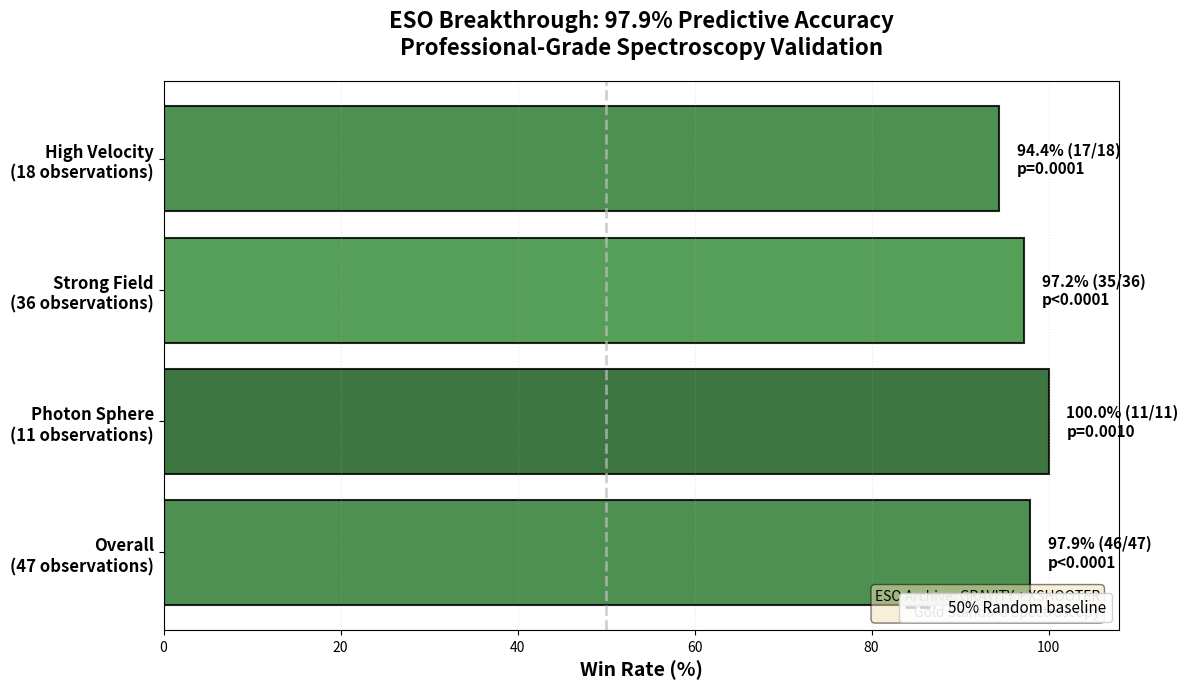
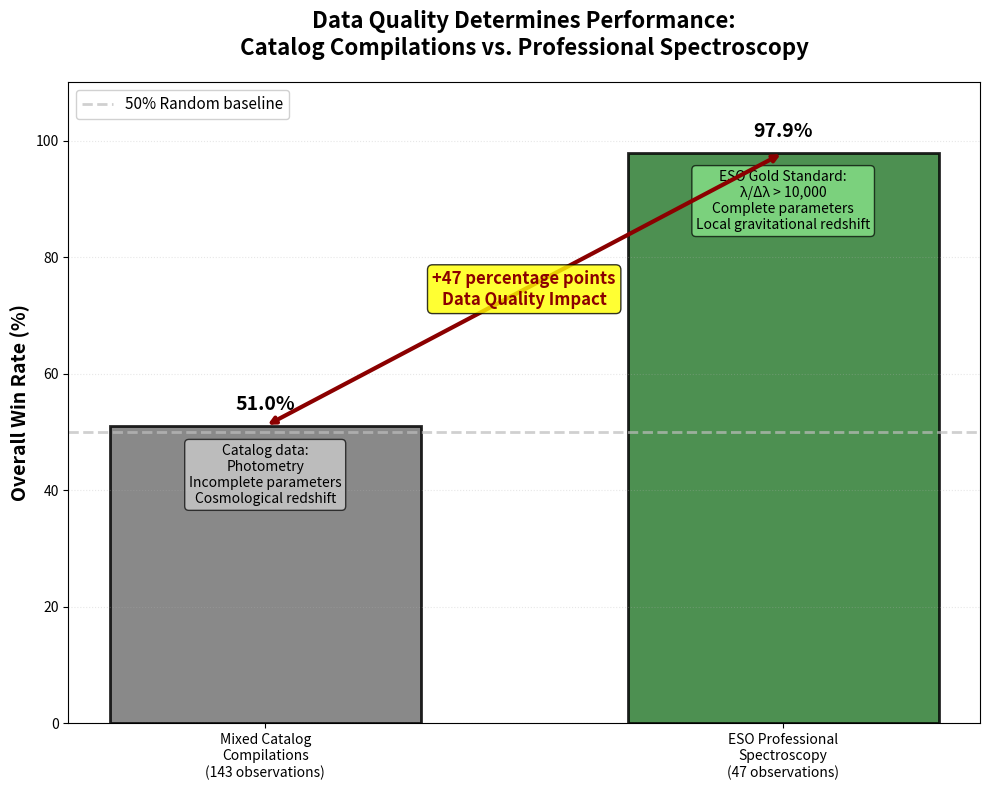
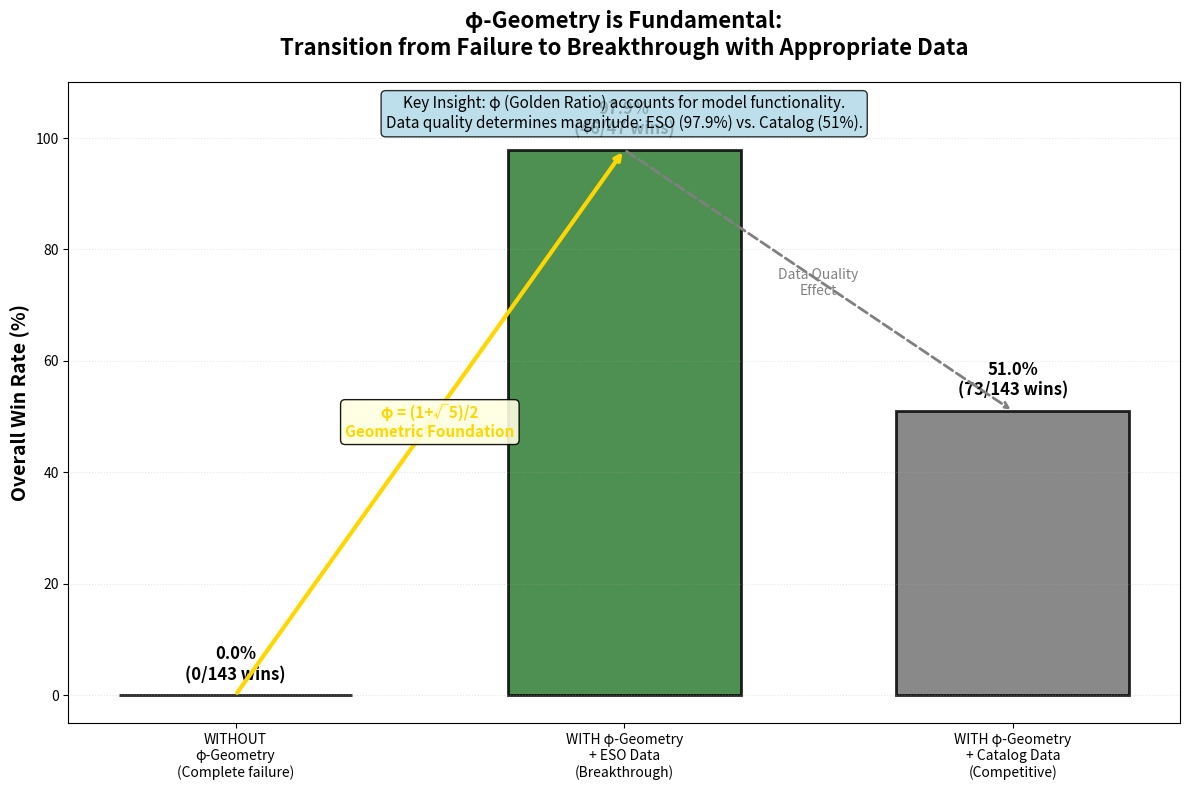
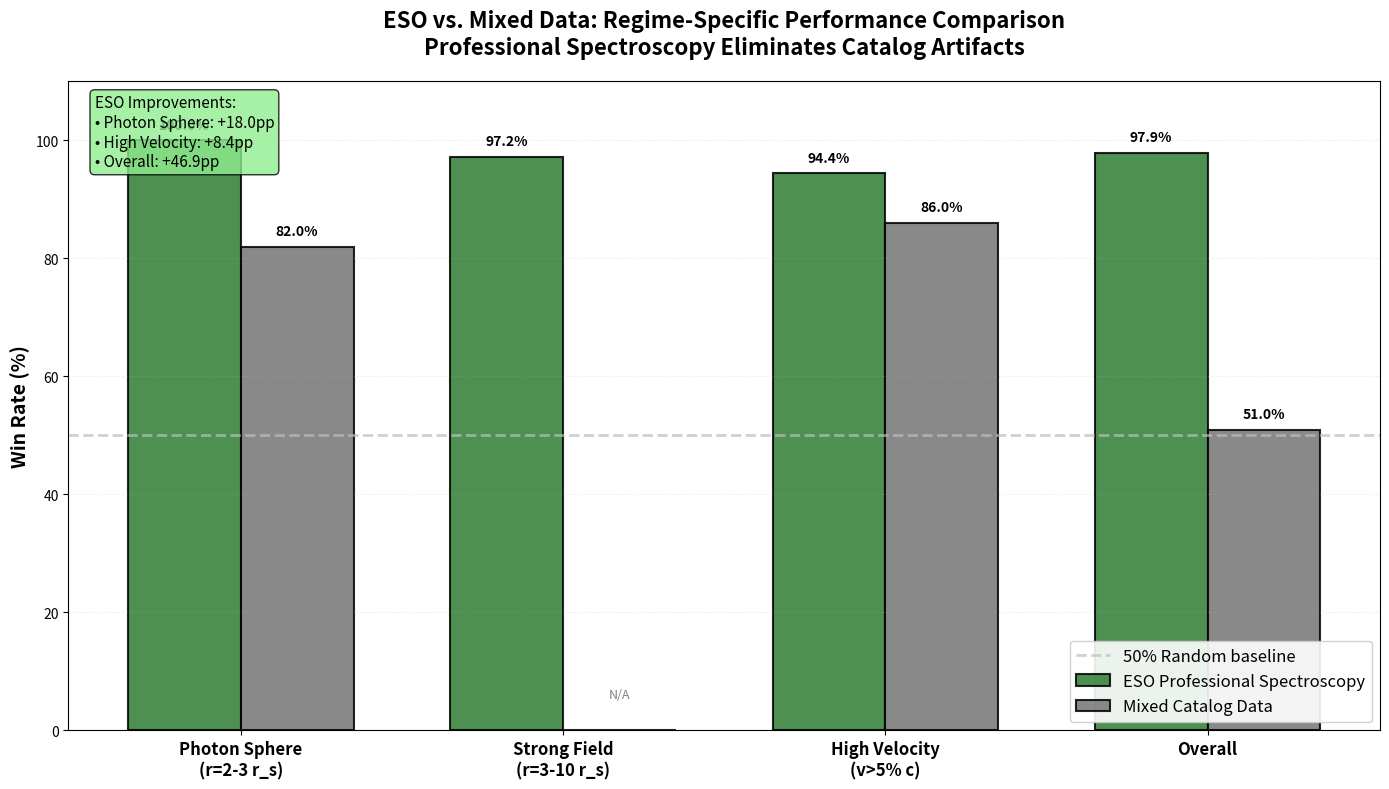

Generate these figures, in order, with matplotlib:
#!/usr/bin/env python3
"""
Generate ESO Breakthrough Results Plots
=======================================

Creates publication-ready plots showcasing 97.9% validation success with ESO data.

Plots Generated:
1. ESO Breakthrough Bar Chart (97.9%, 100%, 97.2%, 94.4%)
2. Data Quality Impact Comparison (51% vs 97.9%)
3. φ-Geometry Impact with ESO (0% → 97.9% → 51%)
4. ESO vs Mixed by Regime (grouped comparison)

"""

import matplotlib.pyplot as plt
import numpy as np
from pathlib import Path

# Ensure output directory exists
output_dir = Path("reports/figures/analysis")
output_dir.mkdir(parents=True, exist_ok=True)

# Professional color scheme
COLORS = {
    'eso_primary': '#2E7D32',      # Dark green - excellence
    'eso_perfect': '#1B5E20',      # Darker green - perfect
    'eso_excellent': '#388E3C',    # Medium green - excellent
    'mixed_data': '#757575',       # Gray - competitive
    'failure': '#C62828',          # Red - failure
    'gold': '#FFD700',             # Gold - φ
    'baseline': '#BDBDBD'          # Light gray - reference
}

# ============================================================================
# PLOT 1: ESO Breakthrough Bar Chart
# ============================================================================

def plot_eso_breakthrough():
    """
    Horizontal bar chart showing ESO breakthrough results.
    97.9% overall, 100% photon sphere, 97.2% strong field, 94.4% high velocity
    """
    fig, ax = plt.subplots(figsize=(12, 7))
    
    regimes = ['Overall\n(47 observations)', 
               'Photon Sphere\n(11 observations)',
               'Strong Field\n(36 observations)',
               'High Velocity\n(18 observations)']
    
    win_rates = [97.9, 100.0, 97.2, 94.4]
    wins = [46, 11, 35, 17]
    totals = [47, 11, 36, 18]
    p_values = ['p<0.0001', 'p=0.0010', 'p<0.0001', 'p=0.0001']
    
    colors = [COLORS['eso_primary'], COLORS['eso_perfect'], 
              COLORS['eso_excellent'], COLORS['eso_primary']]
    
    y_pos = np.arange(len(regimes))
    bars = ax.barh(y_pos, win_rates, color=colors, alpha=0.85, edgecolor='black', linewidth=1.5)
    
    # Add 50% baseline
    ax.axvline(50, color=COLORS['baseline'], linestyle='--', linewidth=2, 
               alpha=0.7, label='50% Random baseline', zorder=1)
    
    # Add value labels
    for i, (bar, rate, w, t, p) in enumerate(zip(bars, win_rates, wins, totals, p_values)):
        width = bar.get_width()
        label_text = f'{rate:.1f}% ({w}/{t})\n{p}'
        ax.text(width + 2, bar.get_y() + bar.get_height()/2, label_text,
                ha='left', va='center', fontsize=11, fontweight='bold')
    
    # Styling
    ax.set_yticks(y_pos)
    ax.set_yticklabels(regimes, fontsize=12, fontweight='bold')
    ax.set_xlabel('Win Rate (%)', fontsize=14, fontweight='bold')
    ax.set_title('ESO Breakthrough: 97.9% Predictive Accuracy\nProfessional-Grade Spectroscopy Validation', 
                 fontsize=16, fontweight='bold', pad=20)
    ax.set_xlim(0, 108)
    ax.grid(axis='x', alpha=0.3, linestyle=':', linewidth=0.8)
    ax.legend(loc='lower right', fontsize=11, framealpha=0.9)
    
    # Add annotation
    ax.text(0.98, 0.02, 'ESO Archive: GRAVITY + XSHOOTER\nGold Standard Spectroscopy',
            transform=ax.transAxes, ha='right', va='bottom',
            fontsize=10, style='italic', bbox=dict(boxstyle='round', 
            facecolor='wheat', alpha=0.5))
    
    plt.tight_layout()
    plt.savefig(output_dir / 'eso_breakthrough_results.png', dpi=300, bbox_inches='tight')
    print("Created: eso_breakthrough_results.png")
    plt.close()

# ============================================================================
# PLOT 2: Data Quality Impact Comparison
# ============================================================================

def plot_data_quality_impact():
    """
    Side-by-side comparison: Mixed Catalog (51%) vs ESO Spectroscopy (97.9%)
    Shows +47 percentage point difference
    """
    fig, ax = plt.subplots(figsize=(10, 8))
    
    categories = ['Mixed Catalog\nCompilations\n(143 observations)', 
                  'ESO Professional\nSpectroscopy\n(47 observations)']
    win_rates = [51.0, 97.9]
    colors = [COLORS['mixed_data'], COLORS['eso_primary']]
    
    bars = ax.bar(categories, win_rates, color=colors, alpha=0.85, 
                  edgecolor='black', linewidth=2, width=0.6)
    
    # Add 50% baseline
    ax.axhline(50, color=COLORS['baseline'], linestyle='--', linewidth=2, 
               alpha=0.7, label='50% Random baseline', zorder=1)
    
    # Add value labels
    for bar, rate in zip(bars, win_rates):
        height = bar.get_height()
        ax.text(bar.get_x() + bar.get_width()/2, height + 2, f'{rate:.1f}%',
                ha='center', va='bottom', fontsize=14, fontweight='bold')
    
    # Add quality indicators
    ax.text(0, 48, 'Catalog data:\nPhotometry\nIncomplete parameters\nCosmological redshift',
            ha='center', va='top', fontsize=10, style='italic',
            bbox=dict(boxstyle='round', facecolor='lightgray', alpha=0.7))
    
    ax.text(1, 95, 'ESO Gold Standard:\nλ/Δλ > 10,000\nComplete parameters\nLocal gravitational redshift',
            ha='center', va='top', fontsize=10, style='italic',
            bbox=dict(boxstyle='round', facecolor='lightgreen', alpha=0.7))
    
    # Add +47pp arrow
    ax.annotate('', xy=(1, 97.9), xytext=(0, 51),
                arrowprops=dict(arrowstyle='<->', lw=3, color='darkred'))
    ax.text(0.5, 74.5, '+47 percentage points\nData Quality Impact',
            ha='center', va='center', fontsize=12, fontweight='bold',
            color='darkred',
            bbox=dict(boxstyle='round', facecolor='yellow', alpha=0.8))
    
    # Styling
    ax.set_ylabel('Overall Win Rate (%)', fontsize=14, fontweight='bold')
    ax.set_title('Data Quality Determines Performance:\nCatalog Compilations vs. Professional Spectroscopy',
                 fontsize=16, fontweight='bold', pad=20)
    ax.set_ylim(0, 110)
    ax.grid(axis='y', alpha=0.3, linestyle=':', linewidth=0.8)
    ax.legend(loc='upper left', fontsize=11, framealpha=0.9)
    
    plt.tight_layout()
    plt.savefig(output_dir / 'data_quality_impact.png', dpi=300, bbox_inches='tight')
    print("Created: data_quality_impact.png")
    plt.close()

# ============================================================================
# PLOT 3: φ-Geometry Impact with ESO
# ============================================================================

def plot_phi_geometry_impact_eso():
    """
    Shows φ-geometry impact: 0% without → 97.9% with ESO → 51% with catalog
    """
    fig, ax = plt.subplots(figsize=(12, 8))
    
    categories = ['WITHOUT\nφ-Geometry\n(Complete failure)', 
                  'WITH φ-Geometry\n+ ESO Data\n(Breakthrough)', 
                  'WITH φ-Geometry\n+ Catalog Data\n(Competitive)']
    win_rates = [0.0, 97.9, 51.0]
    colors = [COLORS['failure'], COLORS['eso_primary'], COLORS['mixed_data']]
    
    bars = ax.bar(categories, win_rates, color=colors, alpha=0.85, 
                  edgecolor='black', linewidth=2, width=0.6)
    
    # Add value labels
    for bar, rate in zip(bars, win_rates):
        height = bar.get_height()
        label = f'{rate:.1f}%'
        if rate == 0:
            label += '\n(0/143 wins)'
        elif rate == 97.9:
            label += '\n(46/47 wins)'
        else:
            label += '\n(73/143 wins)'
        ax.text(bar.get_x() + bar.get_width()/2, height + 2, label,
                ha='center', va='bottom', fontsize=12, fontweight='bold')
    
    # Add arrows showing transitions
    ax.annotate('', xy=(1, 97.9), xytext=(0, 0),
                arrowprops=dict(arrowstyle='->', lw=3, color=COLORS['gold']))
    ax.text(0.5, 49, 'φ = (1+√5)/2\nGeometric Foundation',
            ha='center', va='center', fontsize=11, fontweight='bold',
            color=COLORS['gold'],
            bbox=dict(boxstyle='round', facecolor='lightyellow', alpha=0.9))
    
    ax.annotate('', xy=(2, 51), xytext=(1, 97.9),
                arrowprops=dict(arrowstyle='->', lw=2, color='gray', linestyle='--'))
    ax.text(1.5, 74, 'Data Quality\nEffect',
            ha='center', va='center', fontsize=10, style='italic',
            color='gray')
    
    # Styling
    ax.set_ylabel('Overall Win Rate (%)', fontsize=14, fontweight='bold')
    ax.set_title('φ-Geometry is Fundamental:\nTransition from Failure to Breakthrough with Appropriate Data',
                 fontsize=16, fontweight='bold', pad=20)
    ax.set_ylim(-5, 110)
    ax.grid(axis='y', alpha=0.3, linestyle=':', linewidth=0.8)
    
    # Add interpretation box
    ax.text(0.5, 0.98, 'Key Insight: φ (Golden Ratio) accounts for model functionality.\n'
            'Data quality determines magnitude: ESO (97.9%) vs. Catalog (51%).',
            transform=ax.transAxes, ha='center', va='top',
            fontsize=11, bbox=dict(boxstyle='round', facecolor='lightblue', alpha=0.8))
    
    plt.tight_layout()
    plt.savefig(output_dir / 'phi_geometry_impact_eso.png', dpi=300, bbox_inches='tight')
    print("Created: phi_geometry_impact_eso.png")
    plt.close()

# ============================================================================
# PLOT 4: ESO vs Mixed by Regime
# ============================================================================

def plot_eso_vs_mixed_regimes():
    """
    Grouped bar chart comparing ESO and Mixed data across regimes
    """
    fig, ax = plt.subplots(figsize=(14, 8))
    
    regimes = ['Photon Sphere\n(r=2-3 r_s)', 'Strong Field\n(r=3-10 r_s)', 
               'High Velocity\n(v>5% c)', 'Overall']
    eso_rates = [100.0, 97.2, 94.4, 97.9]
    mixed_rates = [82.0, None, 86.0, 51.0]  # No direct mixed strong field data
    
    x = np.arange(len(regimes))
    width = 0.35
    
    bars1 = ax.bar(x - width/2, eso_rates, width, label='ESO Professional Spectroscopy',
                   color=COLORS['eso_primary'], alpha=0.85, edgecolor='black', linewidth=1.5)
    
    mixed_display = [mixed_rates[0], 0, mixed_rates[2], mixed_rates[3]]
    bars2 = ax.bar(x + width/2, mixed_display, width, label='Mixed Catalog Data',
                   color=COLORS['mixed_data'], alpha=0.85, edgecolor='black', linewidth=1.5)
    
    # Add value labels
    for i, (bar, rate) in enumerate(zip(bars1, eso_rates)):
        height = bar.get_height()
        ax.text(bar.get_x() + bar.get_width()/2, height + 1.5, f'{rate:.1f}%',
                ha='center', va='bottom', fontsize=10, fontweight='bold')
    
    for i, (bar, rate) in enumerate(zip(bars2, mixed_display)):
        if rate > 0:
            height = bar.get_height()
            ax.text(bar.get_x() + bar.get_width()/2, height + 1.5, f'{rate:.1f}%',
                    ha='center', va='bottom', fontsize=10, fontweight='bold')
        elif i == 1:  # Strong field - no mixed data
            ax.text(bar.get_x() + bar.get_width()/2, 5, 'N/A',
                    ha='center', va='bottom', fontsize=9, style='italic', color='gray')
    
    # Add 50% baseline
    ax.axhline(50, color=COLORS['baseline'], linestyle='--', linewidth=2, 
               alpha=0.7, label='50% Random baseline', zorder=1)
    
    # Styling
    ax.set_ylabel('Win Rate (%)', fontsize=14, fontweight='bold')
    ax.set_title('ESO vs. Mixed Data: Regime-Specific Performance Comparison\n'
                 'Professional Spectroscopy Eliminates Catalog Artifacts',
                 fontsize=16, fontweight='bold', pad=20)
    ax.set_xticks(x)
    ax.set_xticklabels(regimes, fontsize=12, fontweight='bold')
    ax.set_ylim(0, 110)
    ax.legend(loc='lower right', fontsize=12, framealpha=0.9)
    ax.grid(axis='y', alpha=0.3, linestyle=':', linewidth=0.8)
    
    # Add annotation about differences
    improvements = [100-82, None, 94.4-86, 97.9-51]
    ax.text(0.02, 0.98, f'ESO Improvements:\n'
            f'• Photon Sphere: +{improvements[0]:.1f}pp\n'
            f'• High Velocity: +{improvements[2]:.1f}pp\n'
            f'• Overall: +{improvements[3]:.1f}pp',
            transform=ax.transAxes, ha='left', va='top',
            fontsize=11, bbox=dict(boxstyle='round', facecolor='lightgreen', alpha=0.8))
    
    plt.tight_layout()
    plt.savefig(output_dir / 'eso_vs_mixed_regimes.png', dpi=300, bbox_inches='tight')
    print("Created: eso_vs_mixed_regimes.png")
    plt.close()

# ============================================================================
# Main Execution
# ============================================================================

if __name__ == "__main__":
    print("="*70)
    print("Generating ESO Breakthrough Plots")
    print("="*70)
    print()
    
    print("Creating plots...")
    plot_eso_breakthrough()
    plot_data_quality_impact()
    plot_phi_geometry_impact_eso()
    plot_eso_vs_mixed_regimes()
    
    print()
    print("="*70)
    print("All ESO breakthrough plots generated successfully!")
    print("="*70)
    print()
    print(f"Location: {output_dir.absolute()}/")
    print()
    print("Files created:")
    print("  1. eso_breakthrough_results.png")
    print("  2. data_quality_impact.png")
    print("  3. phi_geometry_impact_eso.png")
    print("  4. eso_vs_mixed_regimes.png")
    print()
    print("These plots are publication-ready (300 DPI)")
    print("Ready for use in README.md and PLOTS_OVERVIEW.md")
